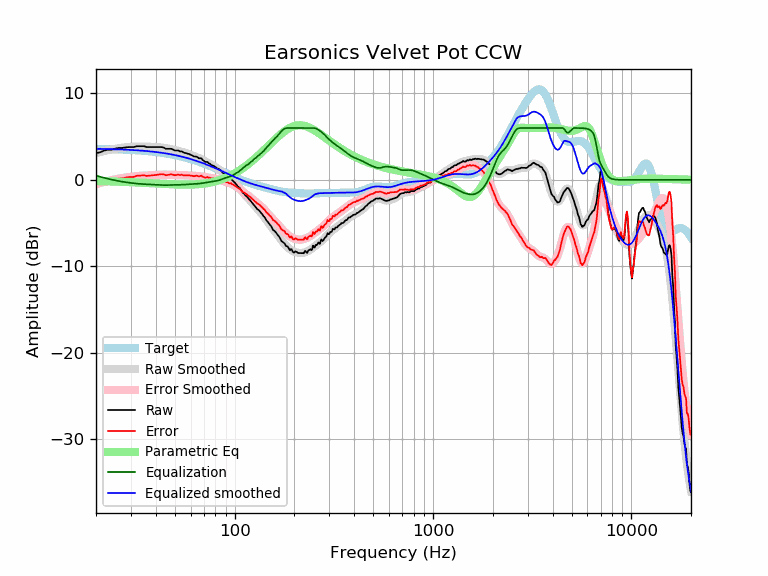

Source data for this figure (header and first rows):
frequency, raw, error, smoothed, error_smoothed, equalization, parametric_eq, equalized_raw, equalized_smoothed, target
20, 3.09, -0.50, 3.10, -0.49, 0.49, -0.13, 3.58, 3.59, 3.59
21, 3.19, -0.39, 3.23, -0.36, 0.36, -0.14, 3.55, 3.58, 3.58
22, 3.39, -0.18, 3.34, -0.24, 0.24, -0.15, 3.63, 3.57, 3.57
23, 3.49, -0.07, 3.44, -0.13, 0.13, -0.17, 3.62, 3.56, 3.56
24, 3.49, -0.06, 3.53, -0.03, 0.03, -0.18, 3.52, 3.55, 3.55
25, 3.61, 0.07, 3.60, 0.06, -0.06, -0.19, 3.55, 3.54, 3.54
26, 3.69, 0.17, 3.66, 0.14, -0.14, -0.21, 3.56, 3.53, 3.53
27, 3.69, 0.18, 3.71, 0.20, -0.20, -0.22, 3.49, 3.51, 3.51
28, 3.74, 0.25, 3.76, 0.26, -0.26, -0.24, 3.48, 3.50, 3.50
29, 3.79, 0.31, 3.79, 0.31, -0.31, -0.25, 3.48, 3.48, 3.48
30, 3.79, 0.33, 3.82, 0.36, -0.36, -0.27, 3.44, 3.46, 3.46
31, 3.79, 0.35, 3.84, 0.39, -0.39, -0.28, 3.40, 3.44, 3.44
32, 3.89, 0.47, 3.85, 0.43, -0.43, -0.30, 3.46, 3.42, 3.42
33, 3.89, 0.49, 3.86, 0.45, -0.45, -0.31, 3.44, 3.40, 3.40
34, 3.89, 0.51, 3.86, 0.48, -0.48, -0.33, 3.42, 3.38, 3.38
35, 3.89, 0.53, 3.85, 0.49, -0.49, -0.34, 3.40, 3.36, 3.36
36, 3.79, 0.46, 3.84, 0.51, -0.51, -0.36, 3.28, 3.33, 3.33
37, 3.79, 0.48, 3.83, 0.52, -0.52, -0.37, 3.27, 3.31, 3.31
38, 3.79, 0.51, 3.82, 0.54, -0.54, -0.38, 3.25, 3.28, 3.28
39, 3.79, 0.54, 3.81, 0.56, -0.56, -0.40, 3.24, 3.25, 3.25
40, 3.79, 0.57, 3.79, 0.57, -0.57, -0.41, 3.22, 3.22, 3.22
41, 3.79, 0.60, 3.78, 0.59, -0.59, -0.43, 3.21, 3.19, 3.19
42, 3.79, 0.63, 3.76, 0.60, -0.60, -0.44, 3.20, 3.16, 3.16
43, 3.79, 0.66, 3.73, 0.60, -0.60, -0.45, 3.19, 3.13, 3.13
44, 3.72, 0.63, 3.70, 0.61, -0.61, -0.46, 3.11, 3.09, 3.09
45, 3.59, 0.53, 3.67, 0.61, -0.61, -0.48, 2.99, 3.06, 3.06
46, 3.59, 0.57, 3.63, 0.60, -0.60, -0.49, 2.99, 3.02, 3.02
47, 3.59, 0.61, 3.58, 0.60, -0.60, -0.50, 2.99, 2.99, 2.99
48, 3.59, 0.65, 3.54, 0.59, -0.59, -0.51, 3.00, 2.95, 2.95
49, 3.49, 0.58, 3.50, 0.59, -0.59, -0.52, 2.90, 2.91, 2.91
50, 3.40, 0.54, 3.45, 0.58, -0.58, -0.52, 2.82, 2.87, 2.87
51, 3.39, 0.57, 3.40, 0.58, -0.58, -0.53, 2.81, 2.82, 2.82
52, 3.39, 0.61, 3.36, 0.57, -0.57, -0.54, 2.82, 2.78, 2.78
53, 3.29, 0.55, 3.31, 0.57, -0.57, -0.54, 2.72, 2.74, 2.74
54, 3.29, 0.60, 3.25, 0.56, -0.56, -0.54, 2.73, 2.69, 2.69
55, 3.19, 0.54, 3.20, 0.55, -0.55, -0.55, 2.64, 2.65, 2.65
56, 3.11, 0.51, 3.14, 0.54, -0.54, -0.55, 2.57, 2.60, 2.60
57, 3.09, 0.54, 3.08, 0.53, -0.53, -0.55, 2.56, 2.55, 2.55
58, 3.02, 0.52, 3.02, 0.52, -0.52, -0.55, 2.51, 2.51, 2.51
59, 2.99, 0.53, 2.96, 0.50, -0.50, -0.55, 2.49, 2.46, 2.46
60, 2.89, 0.48, 2.90, 0.49, -0.49, -0.54, 2.40, 2.41, 2.41
61, 2.84, 0.48, 2.84, 0.48, -0.48, -0.54, 2.36, 2.36, 2.36
62, 2.73, 0.42, 2.78, 0.47, -0.47, -0.53, 2.26, 2.31, 2.31
63, 2.69, 0.43, 2.72, 0.46, -0.46, -0.52, 2.23, 2.26, 2.26
64, 2.69, 0.49, 2.66, 0.46, -0.46, -0.51, 2.24, 2.21, 2.21
65, 2.62, 0.47, 2.60, 0.45, -0.45, -0.50, 2.18, 2.15, 2.15
66, 2.49, 0.39, 2.53, 0.43, -0.43, -0.49, 2.06, 2.10, 2.10
67, 2.49, 0.44, 2.47, 0.42, -0.42, -0.48, 2.07, 2.05, 2.05
68, 2.49, 0.50, 2.39, 0.40, -0.40, -0.46, 2.09, 1.99, 1.99
69, 2.29, 0.35, 2.32, 0.37, -0.37, -0.45, 1.92, 1.94, 1.94
70, 2.20, 0.31, 2.24, 0.35, -0.35, -0.43, 1.85, 1.89, 1.89
71, 2.08, 0.25, 2.16, 0.32, -0.32, -0.41, 1.76, 1.83, 1.83
72, 2.08, 0.30, 2.08, 0.30, -0.30, -0.39, 1.78, 1.78, 1.78
73, 2.07, 0.35, 2.00, 0.27, -0.27, -0.37, 1.80, 1.73, 1.73
74, 1.88, 0.21, 1.92, 0.25, -0.25, -0.34, 1.63, 1.67, 1.67
75, 1.88, 0.27, 1.84, 0.23, -0.23, -0.32, 1.65, 1.62, 1.62
76, 1.73, 0.17, 1.77, 0.21, -0.21, -0.29, 1.52, 1.56, 1.56
77, 1.68, 0.17, 1.70, 0.19, -0.19, -0.26, 1.49, 1.51, 1.51
78, 1.63, 0.18, 1.62, 0.17, -0.17, -0.23, 1.46, 1.45, 1.45
79, 1.56, 0.16, 1.55, 0.15, -0.15, -0.20, 1.41, 1.40, 1.40
... 553 more rows
